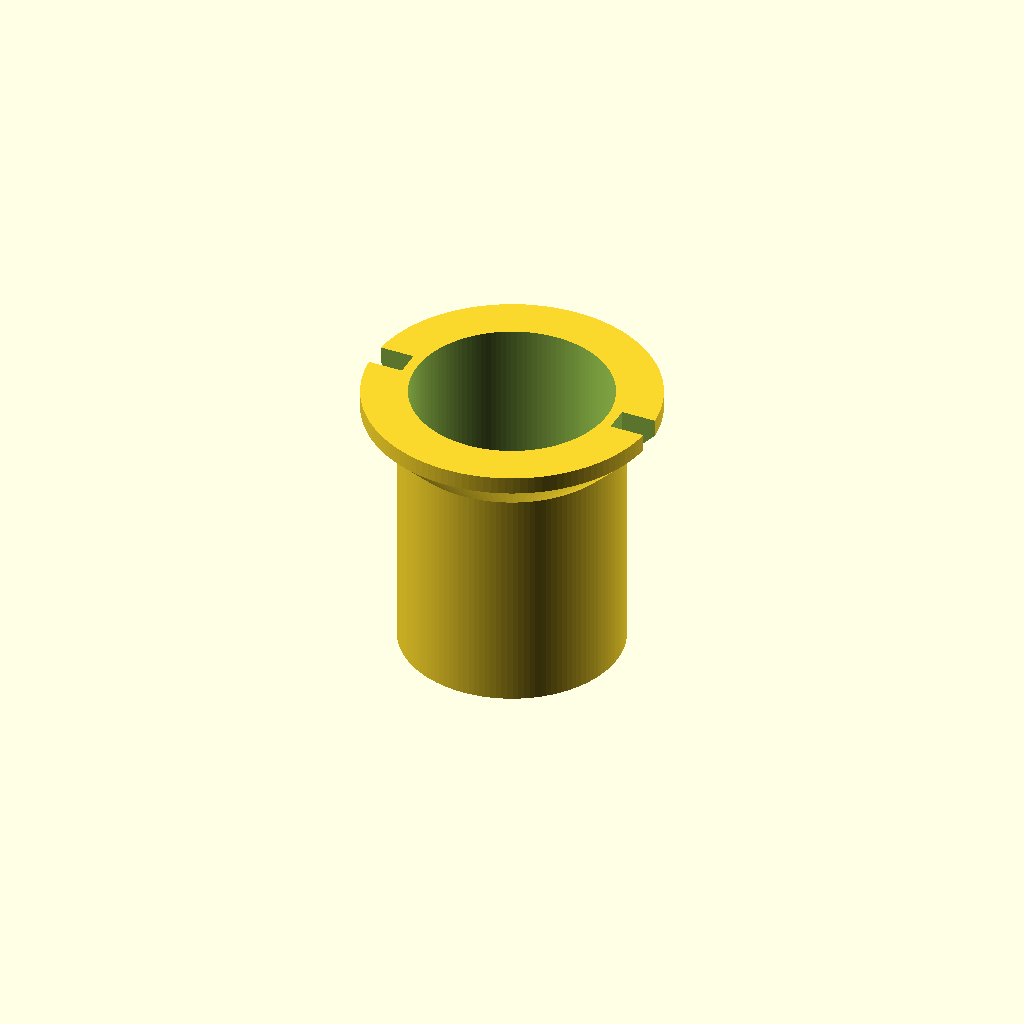
Cell 1: the model at its default parameters.
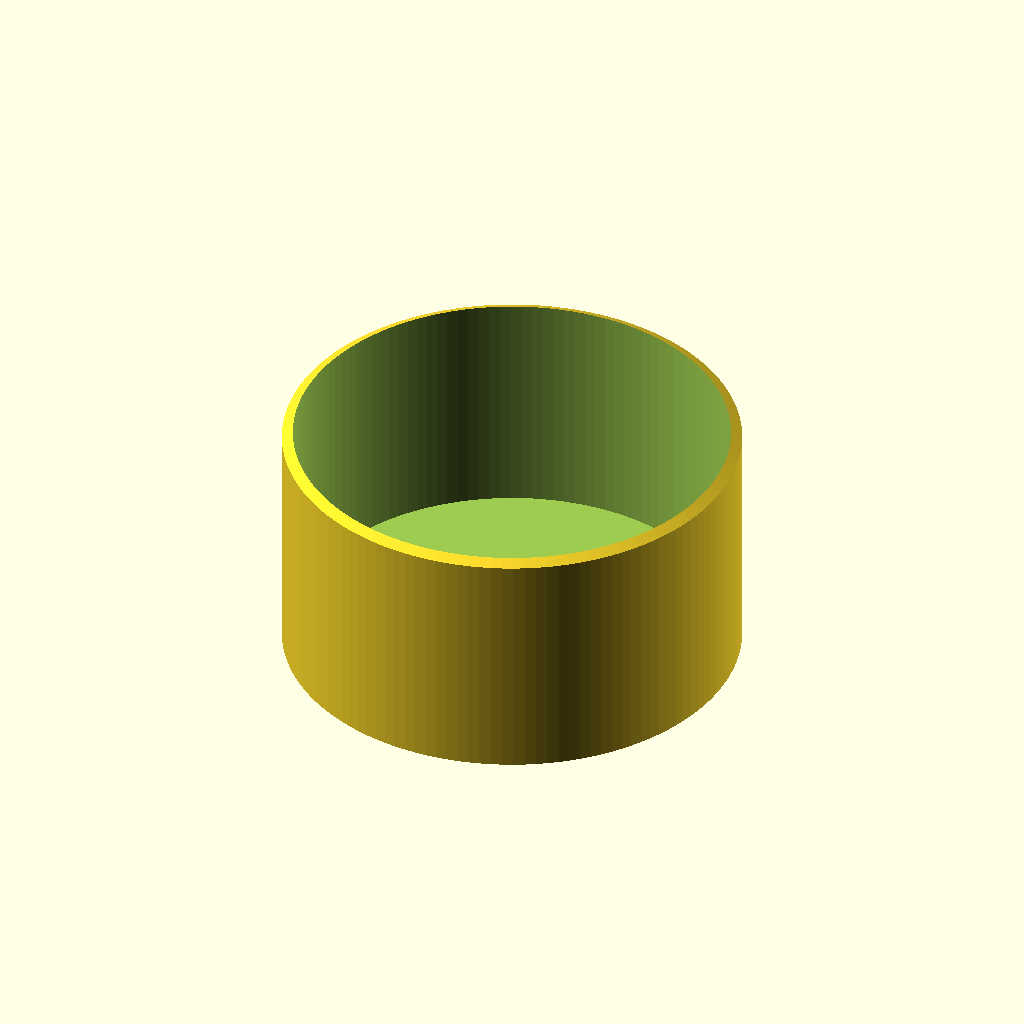
Cell 2: the same model with cup_od = 50.
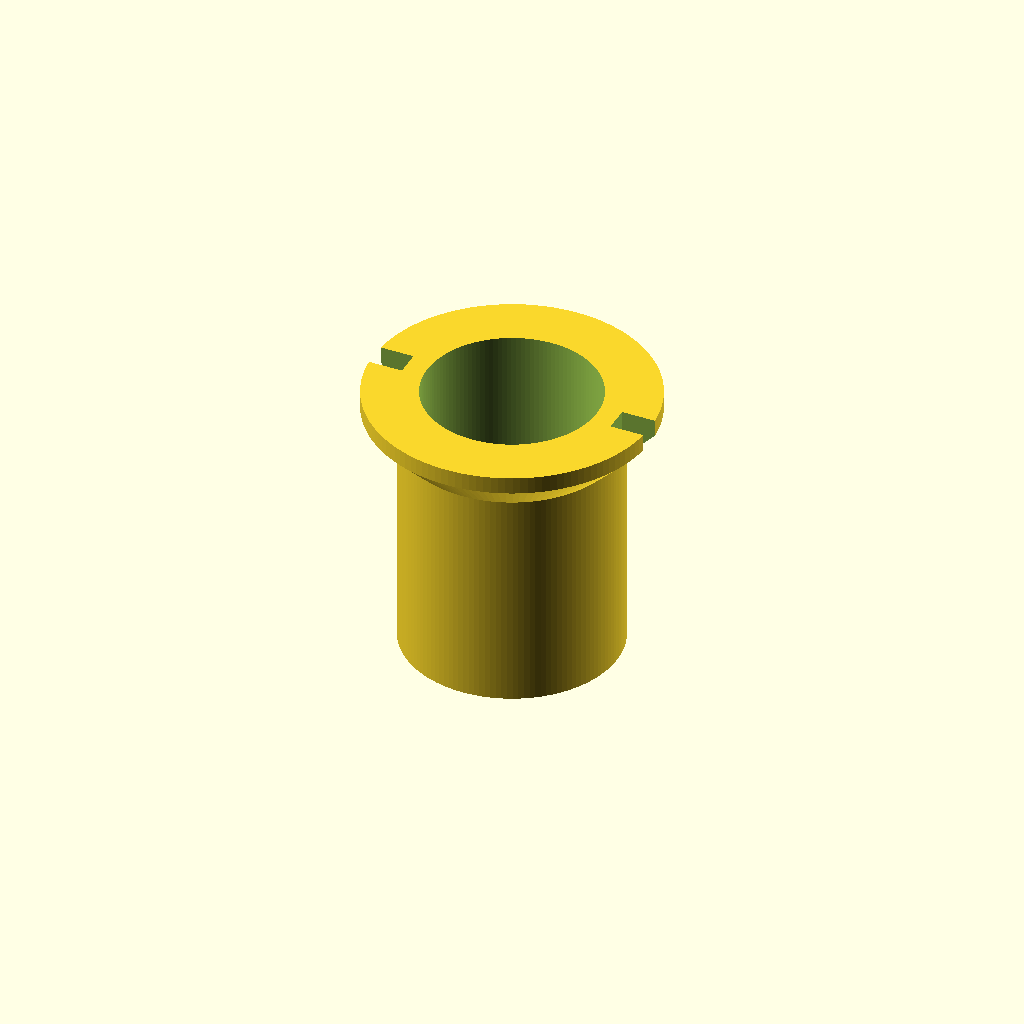
Cell 3: the same model with wall = 2.4.
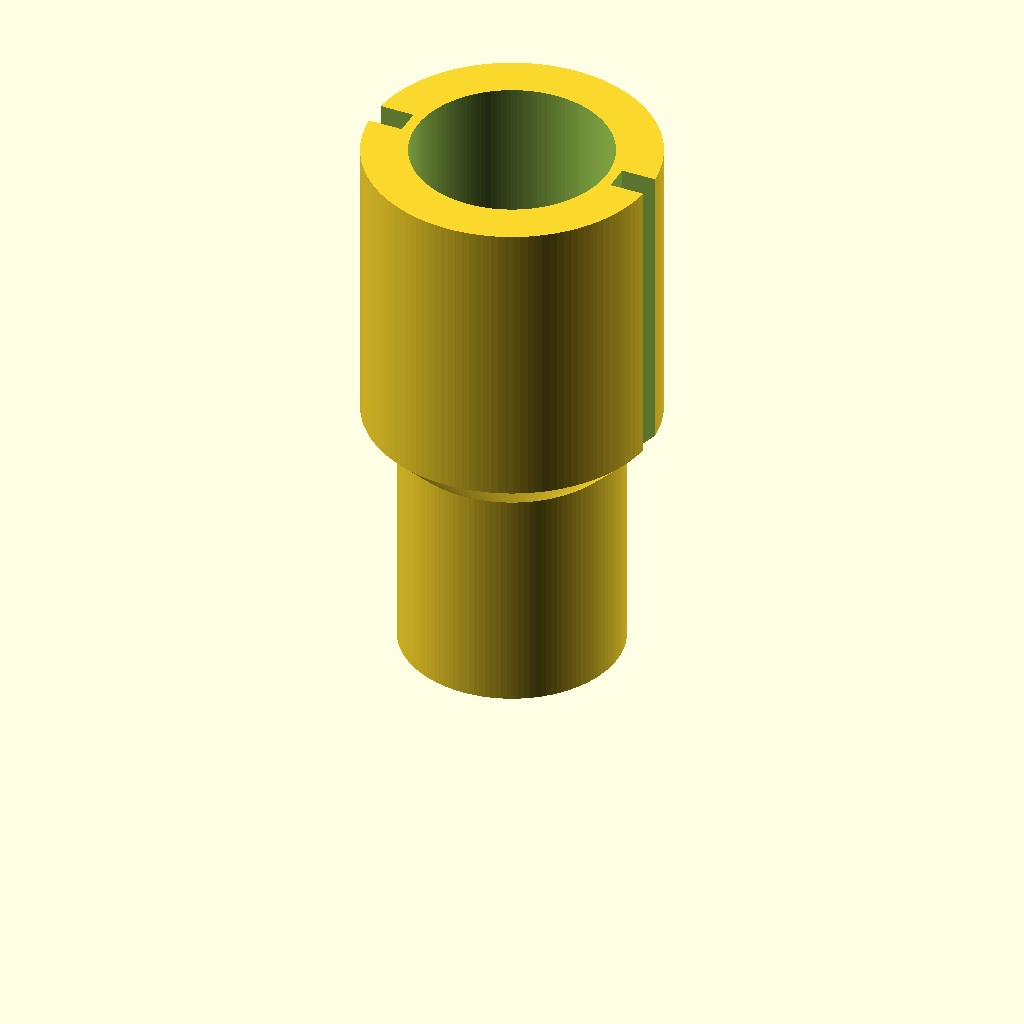
Cell 4 — cup_h set to 64, the other parameters unchanged.
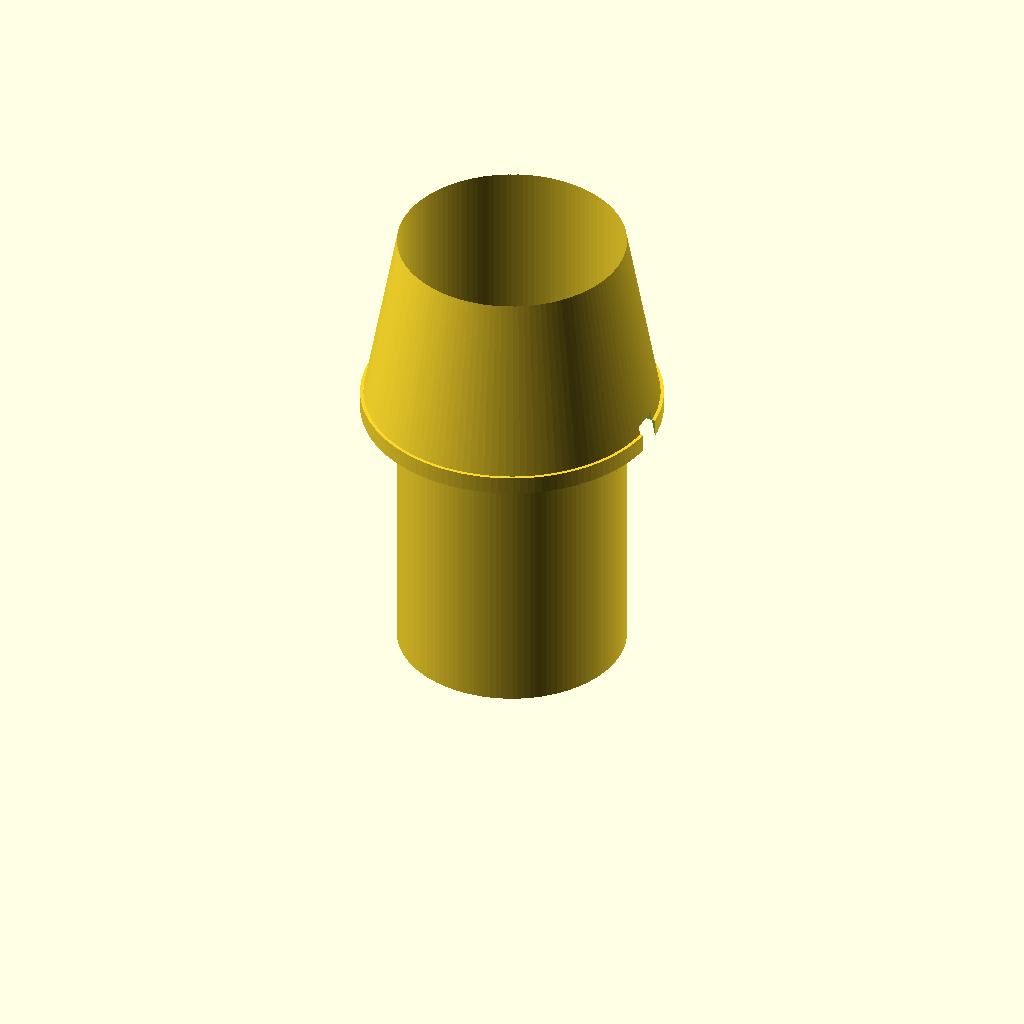
Cell 5 — collar_start set to 52, the other parameters unchanged.
One fixed orthographic camera (rotation 55°, 0°, 25°; colour scheme Cornfield) for every cell.
Source of the model, bench/heldout/harness/bench/results/r4-claude/code/claude_claude-sonnet-5-5/cell_strainer_50ml_s0_a0.scad:
// Coarse cell strainer for a 50 mL conical tube
$fn = 64;

cup_od        = 25;    // cup outer diameter
wall          = 1.2;   // wall thickness
floor_t       = 1.2;   // floor thickness
cup_h         = 32;    // total height
collar_start  = 26;    // z where the flare starts
collar_end    = 30;    // z where the flare reaches full diameter
rim_d         = 33;    // collar / rim diameter
hole_d        = 1.0;   // floor hole diameter
hole_pitch    = 2;     // hole grid pitch
hole_max_r    = 10;    // max distance of hole centre from axis
grid_n        = 5;     // grid index range (-n..n)
vent_w        = 3;     // vent notch width
vent_r        = 12.5;  // notch removes material beyond this radius
vent_z        = 25;    // notch starts at this z

bore_d = cup_od - 2*wall;   // 22.6 mm

difference() {
    // Outer body with collar (revolved profile)
    rotate_extrude($fn = 128)
        polygon([
            [0, 0],
            [cup_od/2, 0],
            [cup_od/2, collar_start],
            [rim_d/2, collar_end],
            [rim_d/2, cup_h],
            [0, cup_h]
        ]);

    // Bore
    translate([0, 0, floor_t])
        cylinder(d = bore_d, h = cup_h, $fn = 128);

    // Floor holes on a square grid
    for (i = [-grid_n : grid_n])
        for (j = [-grid_n : grid_n])
            if ((i*i + j*j) * hole_pitch * hole_pitch <= hole_max_r * hole_max_r + 0.0001)
                translate([i*hole_pitch, j*hole_pitch, -0.5])
                    cylinder(d = hole_d, h = floor_t + 1, $fn = 32);

    // Vent notches at +X and -X
    for (s = [-1, 1])
        translate([s > 0 ? vent_r : -vent_r - 10, -vent_w/2, vent_z])
            cube([10, vent_w, cup_h - vent_z + 1]);
}
Customizer parameters (derived from the source; name, type, default, range or options):
cup_od: number, default 25
wall: number, default 1.2
floor_t: number, default 1.2
cup_h: number, default 32
collar_start: number, default 26
collar_end: number, default 30
rim_d: number, default 33
hole_d: number, default 1
hole_pitch: number, default 2
hole_max_r: number, default 10
grid_n: number, default 5
vent_w: number, default 3
vent_r: number, default 12.5
vent_z: number, default 25
